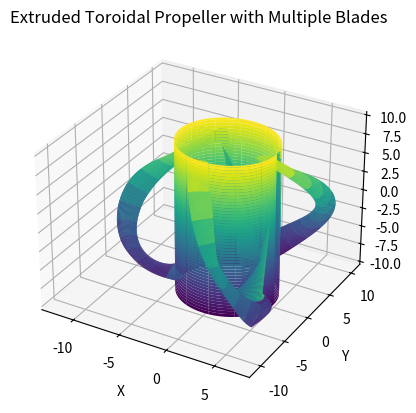

Python code for this plot:
# Import necessary libraries
import numpy as np
import sympy as sp
import matplotlib.pyplot as plt
from mpl_toolkits.mplot3d import Axes3D

# Define symbolic variables
t, s = sp.symbols('t s', real=True)

# Domain and resolution
s_domain = [0, 1]  # Domain for the curve parameter s
t_domain = [0, 2]  # Domain for the shape parameter t
s_resolution = 100  # Resolution for discretizing the curve parameter s
t_resolution = 100  # Resolution for discretizing the shape parameter t

# Modifiable parameters
hub_radius = 5  # Radius of the cylindrical hub
hub_length = 20  # Length of the cylindrical hub
num_blades = 3  # Number of blades

# Airfoil Params
m = 0.02
p = 0.4
thickness = 0.5

# Centerline Params
loc_ctrl_point2 = [3, 3, 10]
loc_ctrl_point3 = [7, 6, 8]
blade_vector = [8, 8]   # offset between the two endpoints

# Angle of Attack
a_AoA = 0
b_AoA = 0
c_AoA = 0
d_AoA = 2 * np.pi
e_AoA = 0

# Scaling Params
a_scX = 0
b_scX = 0
c_scX = 0
d_scX = 1
e_scX = 2

a_scY = 0
b_scY = 0
c_scY = 0
d_scY = 1
e_scY = 2

# Define the 2D Shape
# https://en.wikipedia.org/wiki/NACA_airfoil
x_2D = t * sp.Heaviside(1 - t) + (2 - t) * sp.Heaviside(t - 1)

yt = 5 * thickness * (0.2969 * sp.sqrt(t) - 0.1260 * t - 0.3516 * t**2 + 0.2843 * t**3 - 0.1036 * t**4)
yc = (m / p**2) * (2 * p * t - t**2) * sp.Heaviside(p - t) + (m / (1 - p)**2) * ((1 - 2 * p) + 2 * p * t - t**2) * sp.Heaviside(t - p)
yu = yt + yc

# Domain shift
yl_1 = yc - yt
yl = yl_1.subs(t, (2 - t))

# Use activations for upper/lower
y_2D = yu * sp.Heaviside(1 - t) + yl * sp.Heaviside(t - 1)

# Define the 3D Curve

blade_hub_radius = hub_radius - hub_radius / 8

# Pick first point
ctrl_point1 = [blade_hub_radius, 0, hub_length / 2 - 1]

# For last control point, offset by blade_vector
# blade_vector[0] represents a movement along the circumference of the hub
# blade_vector[1] represents a movement along the z-axis
disp_theta = blade_vector[0] / (2 * np.pi * blade_hub_radius) * 2 * np.pi
ctrl_point4 = [blade_hub_radius * np.cos(disp_theta), blade_hub_radius * np.sin(disp_theta), -1 * blade_vector[1]]

# Define the control points for the curve (converting to cylindrical and translating)
disp_theta2 = loc_ctrl_point2[0] / (2 * np.pi * blade_hub_radius) * 2 * np.pi
loc2_radius = blade_hub_radius + loc_ctrl_point2[2]
ctrl_point2 = [loc2_radius * np.cos(disp_theta2), loc2_radius * np.sin(disp_theta2), -1 * loc_ctrl_point2[1]]

disp_theta3 = loc_ctrl_point3[0] / (2 * np.pi * blade_hub_radius) * 2 * np.pi
loc3_radius = blade_hub_radius + loc_ctrl_point3[2]
ctrl_point3 = [loc3_radius * np.cos(disp_theta3), loc3_radius * np.sin(disp_theta3), -1 * loc_ctrl_point3[1]]

control_points = np.array([ctrl_point1, ctrl_point2, ctrl_point3, ctrl_point4])  # [x, y, z]

# NURBS generation function
def nurbs_gen(s, control_points, weights, to_plot=False):
    # Degree of the NURBS curve (cubic)
    degree = 3

    # Knot vector for NURBS curve (for degree 3 with clamped ends)
    knot_vector = np.array([0, 0, 0, 0, 1, 1, 1, 1])

    # Number of control points
    n = len(control_points) - 1

    # Define the NURBS basis function recursively
    def nurbs_basis(i, p, u, knot_vector):
        if p == 0:
            return sp.Piecewise((1, (u >= knot_vector[i]) & (u < knot_vector[i+1])), (0, True))
        else:
            denom1 = knot_vector[i+p] - knot_vector[i]
            denom2 = knot_vector[i+p+1] - knot_vector[i+1]
            term1 = 0
            term2 = 0
            if denom1 != 0:
                term1 = ((u - knot_vector[i]) / denom1) * nurbs_basis(i, p-1, u, knot_vector)
            if denom2 != 0:
                term2 = ((knot_vector[i+p+1] - u) / denom2) * nurbs_basis(i+1, p-1, u, knot_vector)
            return term1 + term2

    x_curve = 0
    y_curve = 0
    z_curve = 0
    sum_weights = 0

    for i in range(n + 1):
        N_i = nurbs_basis(i, degree, s, knot_vector)
        wN_i = N_i * weights[i]
        x_curve += wN_i * control_points[i, 0]
        y_curve += wN_i * control_points[i, 1]
        z_curve += wN_i * control_points[i, 2]
        sum_weights += wN_i

    x_curve = x_curve / sum_weights
    y_curve = y_curve / sum_weights
    z_curve = z_curve / sum_weights

    x_curve = sp.simplify(x_curve)
    y_curve = sp.simplify(y_curve)
    z_curve = sp.simplify(z_curve)

    if to_plot:
        s_vals_spline = np.linspace(0, 1, 100)
        x_spline = [float(x_curve.subs(s, s_val)) for s_val in s_vals_spline]
        y_spline = [float(y_curve.subs(s, s_val)) for s_val in s_vals_spline]
        z_spline = [float(z_curve.subs(s, s_val)) for s_val in s_vals_spline]

        fig = plt.figure()
        ax = fig.add_subplot(111, projection='3d')
        ax.plot(x_spline, y_spline, z_spline, 'b-', linewidth=2)
        ax.plot(control_points[:, 0], control_points[:, 1], control_points[:, 2], 'ro')
        ax.set_xlabel('X')
        ax.set_ylabel('Y')
        ax.set_zlabel('Z')
        ax.set_title('3D NURBS Spline')
        plt.show()

    return x_curve, y_curve, z_curve

# Generate the NURBS curve
weights = [1, 1, 1, 1]
x_curve, y_curve, z_curve = nurbs_gen(s, control_points, weights, to_plot=False)

# Define the Frenet-Serret Frame

# Derivatives to get tangent vector (T)
dx_ds = sp.diff(x_curve, s)
dy_ds = sp.diff(y_curve, s)
dz_ds = sp.diff(z_curve, s)
T = sp.Matrix([dx_ds, dy_ds, dz_ds])
T_norm = sp.sqrt(T.dot(T))
T = T / T_norm

# Derivative of tangent to get normal vector (N)
dT_ds = sp.diff(T, s)
N_norm = sp.sqrt(dT_ds.dot(dT_ds))
N = dT_ds / N_norm

# Binormal vector (B) is the cross product of T and N
B = T.cross(N)

# Define Rotation Angle based on curve parameter s
AoA = a_AoA * s**4 + b_AoA * s**3 + c_AoA * s**2 + d_AoA * s + e_AoA

# Define the rotation matrix (counterclockwise in the local x-y plane)
rotation_matrix = sp.Matrix([[sp.cos(AoA), -sp.sin(AoA)], [sp.sin(AoA), sp.cos(AoA)]])

# Rotate the 2D shape symbolically
XY_rotated = rotation_matrix * sp.Matrix([x_2D, y_2D])  # Apply rotation
X_rotated = XY_rotated[0]
Y_rotated = XY_rotated[1]

# Define symbolic scaling/stretching functions (parametric by s)
scale_x = a_scX * s**4 + b_scX * s**3 + c_scX * s**2 + d_scX * s + e_scX  # Parametric scaling for x
scale_y = a_scY * s**4 + b_scY * s**3 + c_scY * s**2 + d_scY * s + e_scY  # Parametric scaling for y

# Apply scaling in the local frame (after rotation)
X_rotated_scaled = X_rotated * scale_x
Y_rotated_scaled = Y_rotated * scale_y

# Transform the 2D shape Along the Curve

# Define the parametric position along the curve
C = sp.Matrix([x_curve, y_curve, z_curve])

# Express the final 3D coordinates of the airfoil after extrusion
X_final = C[0] + X_rotated_scaled * N[0] + Y_rotated_scaled * B[0]
Y_final = C[1] + X_rotated_scaled * N[1] + Y_rotated_scaled * B[1]
Z_final = C[2] + X_rotated_scaled * N[2] + Y_rotated_scaled * B[2]

print("X_final:")
print(X_final)


# Generate Cylinder Hub (parametric)
theta_hub = np.linspace(0, 2 * np.pi, s_resolution)
z_hub = np.linspace(-hub_length / 2, hub_length / 2, t_resolution)
TH, ZH = np.meshgrid(theta_hub, z_hub)

X_hub = hub_radius * np.cos(TH)
Y_hub = hub_radius * np.sin(TH)
Z_hub = ZH

# Convert to cylindrical coordinates
R = sp.sqrt(X_final**2 + Y_final**2)
Theta = sp.atan2(Y_final, X_final)

# Create arrays for storing all blades
X_prop = np.zeros((t_resolution, s_resolution * num_blades))
Y_prop = np.zeros((t_resolution, s_resolution * num_blades))
Z_prop = np.zeros((t_resolution, s_resolution * num_blades))

# Generate multiple blades around the hub
for i in range(num_blades):
    # Rotate the blade by 2pi/num_blades
    Loc_Theta = Theta + i * 2 * np.pi / num_blades

    # Convert back to Cartesian coordinates
    X_rotated = R * sp.cos(Loc_Theta)
    Y_rotated = R * sp.sin(Loc_Theta)

    # Convert symbolic expressions to numerical functions
    X_func = sp.lambdify((s, t), X_rotated, modules=['numpy', {'Heaviside': np.heaviside}])
    Y_func = sp.lambdify((s, t), Y_rotated, modules=['numpy', {'Heaviside': np.heaviside}])
    Z_func = sp.lambdify((s, t), Z_final, modules=['numpy', {'Heaviside': np.heaviside}])

    # Discretize the parameters for plotting
    s_vals = np.linspace(s_domain[0], s_domain[1], s_resolution)
    t_vals = np.linspace(t_domain[0], t_domain[1], t_resolution)
    s_mesh, t_mesh = np.meshgrid(s_vals, t_vals)

    # Evaluate the symbolic expressions numerically
    X_vals = X_func(s_mesh, t_mesh)
    Y_vals = Y_func(s_mesh, t_mesh)
    Z_vals = Z_func(s_mesh, t_mesh)

    # Store the rotated blade's coordinates
    X_prop[:, i * s_resolution:(i + 1) * s_resolution] = X_vals
    Y_prop[:, i * s_resolution:(i + 1) * s_resolution] = Y_vals
    Z_prop[:, i * s_resolution:(i + 1) * s_resolution] = Z_vals

# Combine the hub and blades into a single array for visualization
X_tot = np.hstack((X_prop, X_hub))
Y_tot = np.hstack((Y_prop, Y_hub))
Z_tot = np.hstack((Z_prop, Z_hub))

# Visualize the assembled propeller in 3D
fig = plt.figure()
ax = fig.add_subplot(111, projection='3d')
ax.plot_surface(X_tot, Y_tot, Z_tot, cmap='viridis', edgecolor='none')

# Set axis labels and title
ax.set_xlabel('X')
ax.set_ylabel('Y')
ax.set_zlabel('Z')
ax.set_title('Extruded Toroidal Propeller with Multiple Blades')

# Show the plot
plt.show()
